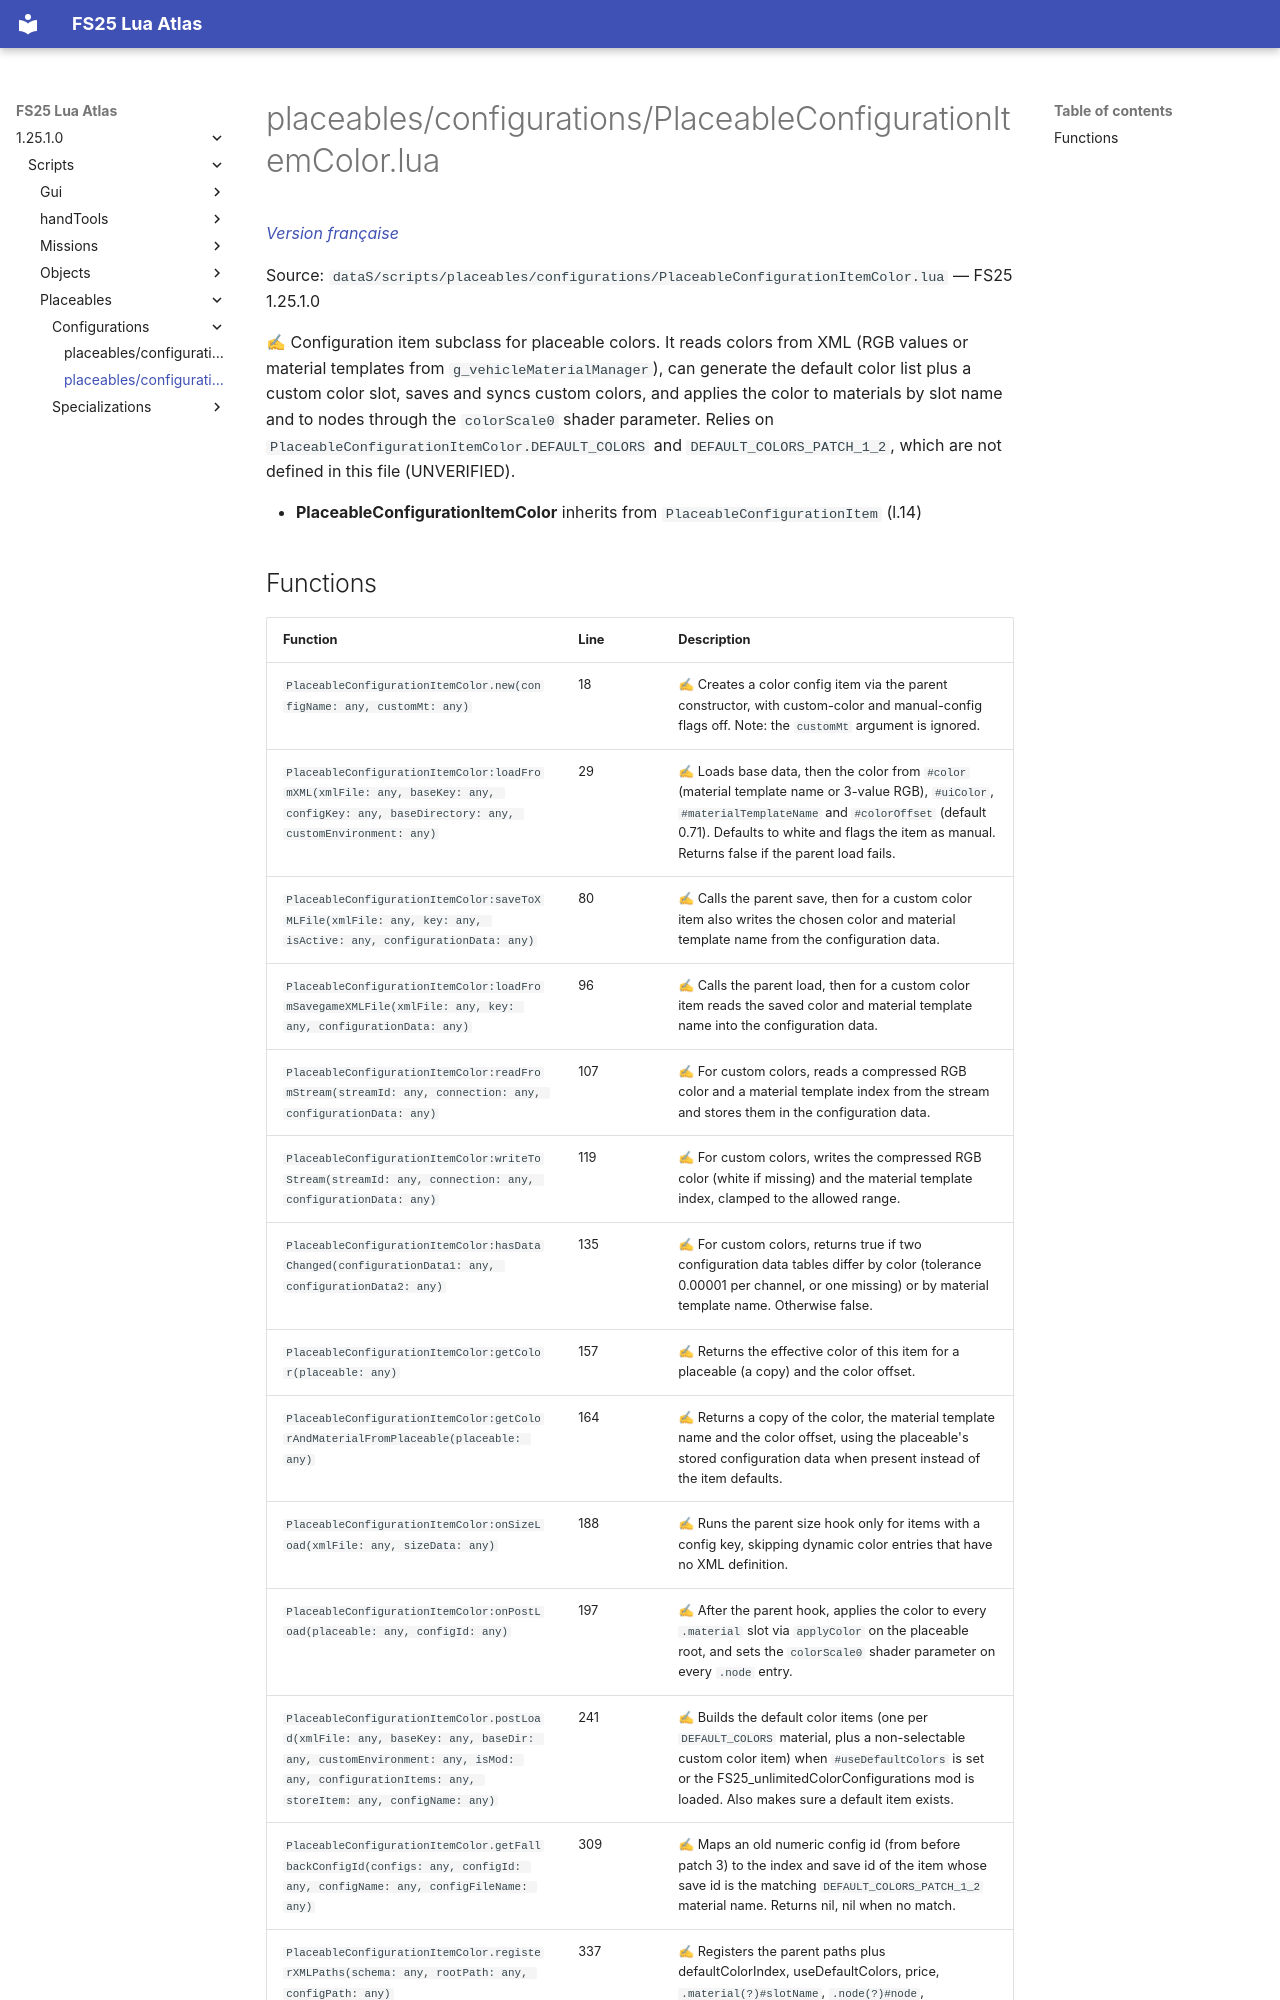

repository: Tim0219800/fs25-lua-atlas · page: 1.25.1.0/scripts/placeables/configurations/PlaceableConfigurationItemColor.html · generator: mkdocs

# placeables/configurations/PlaceableConfigurationItemColor.lua

*[Version française](../../../fr/scripts/placeables/configurations/PlaceableConfigurationItemColor.md)*

Source: `dataS/scripts/placeables/configurations/PlaceableConfigurationItemColor.lua` — FS25 1.25.1.0

✍ Configuration item subclass for placeable colors. It reads colors from XML (RGB values or material templates from `g_vehicleMaterialManager`), can generate the default color list plus a custom color slot, saves and syncs custom colors, and applies the color to materials by slot name and to nodes through the `colorScale0` shader parameter. Relies on `PlaceableConfigurationItemColor.DEFAULT_COLORS` and `DEFAULT_COLORS_PATCH_1_2`, which are not defined in this file (UNVERIFIED).

- **PlaceableConfigurationItemColor** inherits from `PlaceableConfigurationItem` (l.14)
